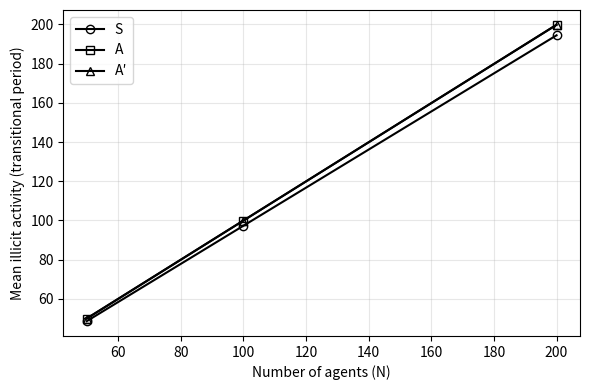

Write the Python code that produced this figure.
# %%
# ============================================
# Appendix B - Figure B4
# Robustness to number of agents (N)
# ============================================

import numpy as np
import matplotlib.pyplot as plt

# ----------------------------
# Scenario parameters
# ----------------------------
def scenario_params(scenario):
    if scenario == "S":
        Tj = np.array([6, 6, 6, 6, 6, 6])
        rho = np.array([0.06, 0.06, 0.05, 0.05, 0.04, 0.04])
    elif scenario == "A":
        Tj = np.array([6, 6, 18, 18, 36, 36])
        rho = np.array([0.06, 0.06, 0.05, 0.05, 0.04, 0.04])
    elif scenario == "Aprime":
        Tj = np.array([6, 6, 18, 18, 36, 36])
        rho = np.array([0.06, 0.06, 0.05, 0.05, 0.015, 0.015])
    else:
        raise ValueError("Unknown scenario")
    return Tj, rho


# ----------------------------
# Core ABM (Y only, N variable)
# ----------------------------
def run_one(
    scenario,
    seed,
    *,
    N,
    lam=5,
    F=6,
    T=60,
):
    rng = np.random.default_rng(seed)

    Tj, rho = scenario_params(scenario)

    J = 6
    L = np.zeros(J)
    R = np.zeros(J)
    Y = np.zeros(T)

    for t in range(T):
        for j in range(J):
            if t >= Tj[j]:
                L[j] = 1
                R[j] = min(1.0, R[j] + rho[j])

        # sunrise gap
        s_gap = 1.0 - np.mean(L * R)

        pA = np.clip(0.18 - 0.4 * s_gap, 0, 1)
        pB = np.clip(0.08 - 0.5 * s_gap, 0, 1)
        pC = 0.02

        costA, costB, costC = pA * F + 0.2, pB * F + 0.05, pC * F + 0.8
        costs = np.array([costA, costB, costC])

        probs = np.exp(-lam * costs)
        probs /= probs.sum()

        choices = rng.choice([0, 1, 2], size=N, p=probs)
        caught = rng.random(N) < np.where(
            choices == 0, pA, np.where(choices == 1, pB, pC)
        )

        Y[t] = N - caught.sum()

    return Y


# ----------------------------
# Transitional mean Y
# ----------------------------
def transitional_mean_Y(
    scenario,
    *,
    N,
    Rruns,
    lam=5,
    F=6,
    t1=6,
    t2=35,
    seed0=30000,
):
    vals = []
    for r in range(Rruns):
        Y = run_one(
            scenario,
            seed=seed0 + r,
            N=N,
            lam=lam,
            F=F,
        )
        vals.append(Y[t1 : t2 + 1].mean())
    return np.mean(vals)


# ----------------------------
# Figure B4
# ----------------------------
def make_figure_B4(
    *,
    N_grid=(50, 100, 200),
    Rruns=120,
    savepath="Figure_B4_N.png",
):
    Y_S, Y_A, Y_Ap = [], [], []

    for N in N_grid:
        Y_S.append(transitional_mean_Y("S", N=N, Rruns=Rruns))
        Y_A.append(transitional_mean_Y("A", N=N, Rruns=Rruns))
        Y_Ap.append(transitional_mean_Y("Aprime", N=N, Rruns=Rruns))

    fig, ax = plt.subplots(figsize=(6, 4))

    ax.plot(
        N_grid, Y_S,
        marker="o",
        linestyle="-",
        color="black",
        markerfacecolor="none",
        markeredgecolor="black",
        label="S",
    )
    ax.plot(
        N_grid, Y_A,
        marker="s",
        linestyle="-",
        color="black",
        markerfacecolor="none",
        markeredgecolor="black",
        label="A",
    )
    ax.plot(
        N_grid, Y_Ap,
        marker="^",
        linestyle="-",
        color="black",
        markerfacecolor="none",
        markeredgecolor="black",
        label="A′",
    )

    ax.set_xlabel("Number of agents (N)")
    ax.set_ylabel("Mean illicit activity (transitional period)")
    ax.legend()
    ax.grid(alpha=0.3)

    plt.tight_layout()
    plt.savefig(savepath, dpi=200)
    plt.show()


# ----------------------------
# Run
# ----------------------------
if __name__ == "__main__":
    make_figure_B4()


